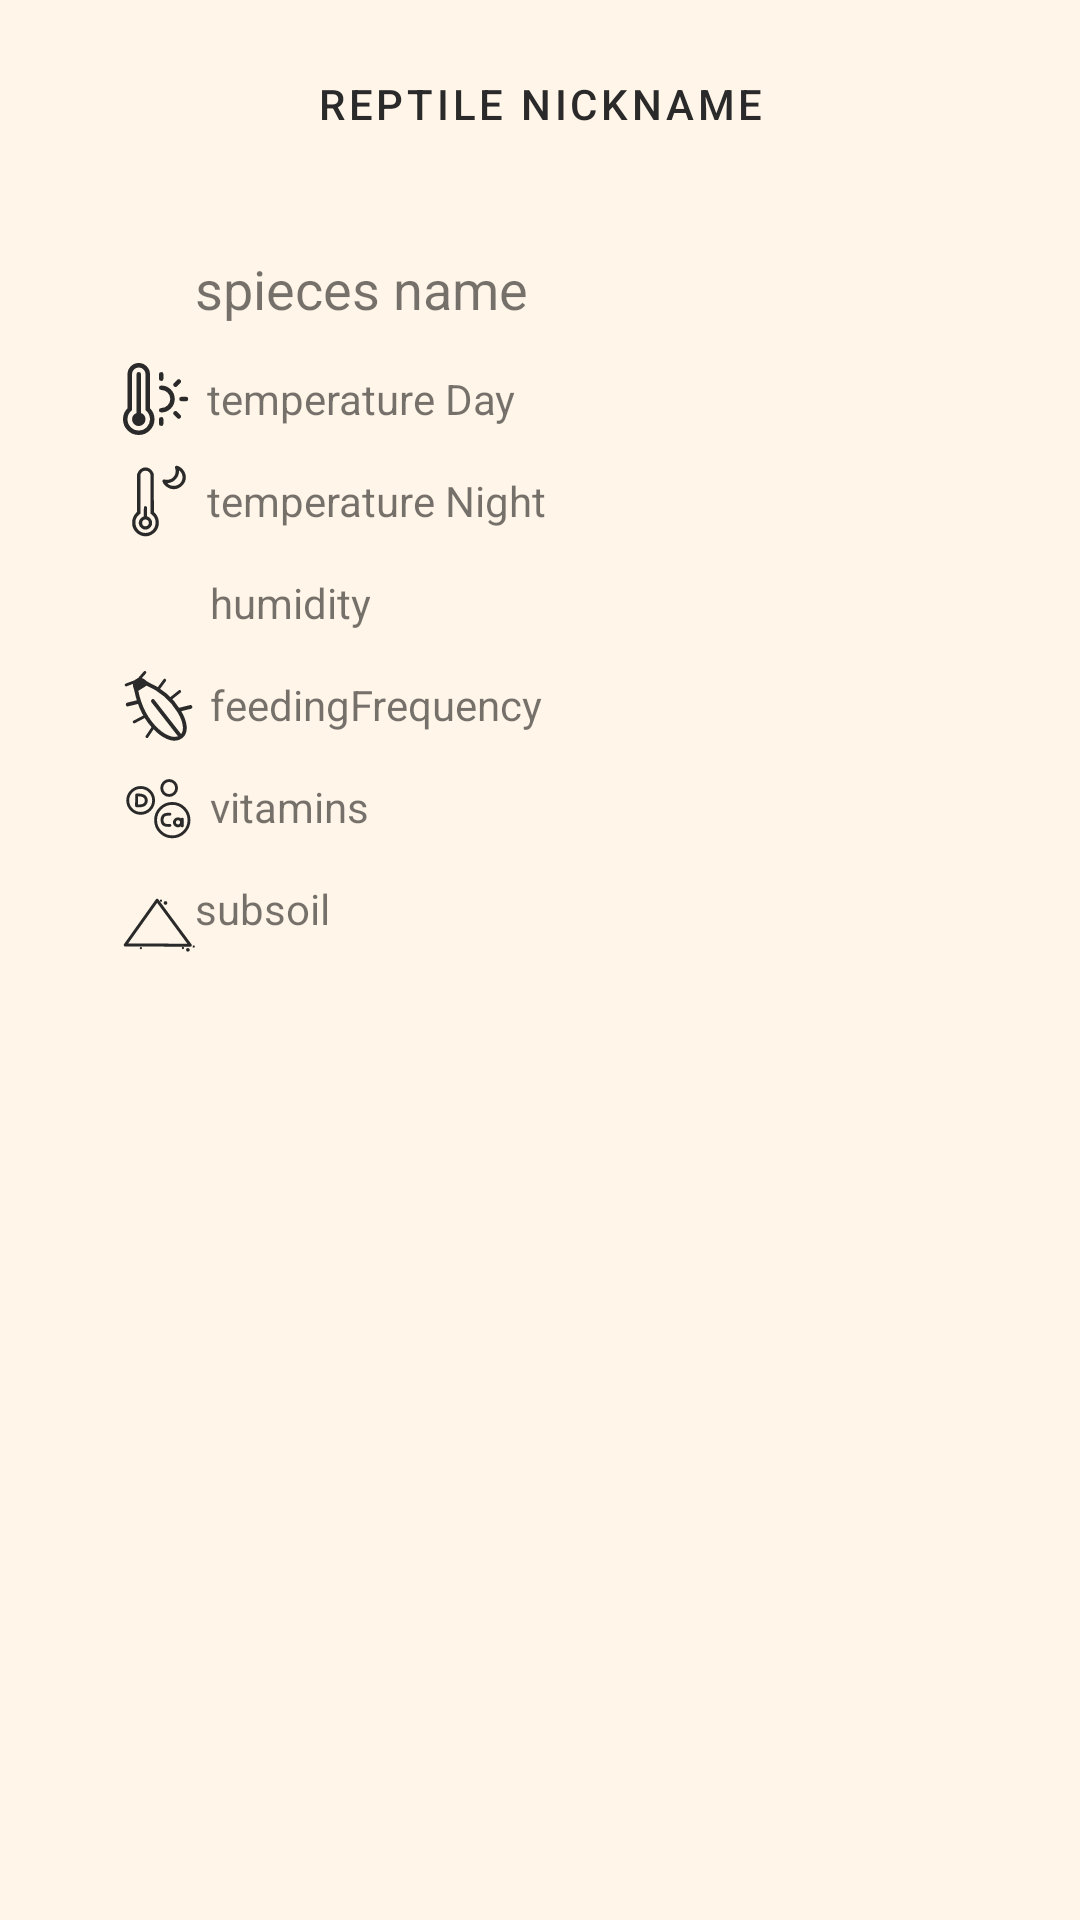

Layout XML and referenced resources for this Android screen:
<!-- AndroidManifest.xml: application theme Theme.FeedYourGeckoApp -->
<!-- res/layout/reptiles_list_item.xml -->
<?xml version="1.0" encoding="utf-8"?>
<androidx.constraintlayout.widget.ConstraintLayout xmlns:android="http://schemas.android.com/apk/res/android"
    xmlns:app="http://schemas.android.com/apk/res-auto"
    xmlns:tools="http://schemas.android.com/tools"
    android:id="@+id/todayTaskItem"
    android:layout_width="match_parent"
    android:layout_height="wrap_content">

    <Button
        android:id="@+id/buttonReptileItem"
        style="@style/ListItem"
        android:layout_width="match_parent"
        android:layout_height="wrap_content"
        android:contentDescription="@string/reptile_nickname"
        android:text="@string/reptile_nickname"
        app:layout_constraintStart_toStartOf="parent"
        app:layout_constraintTop_toTopOf="parent"
        android:layout_margin="10dp" />

    <androidx.constraintlayout.widget.ConstraintLayout
        android:id="@+id/reptileDescription"
        android:layout_width="match_parent"
        android:layout_height="wrap_content"
        android:orientation="vertical"
        android:padding="15dp"
        app:layout_constraintStart_toStartOf="parent"
        app:layout_constraintTop_toBottomOf="@+id/buttonReptileItem">


        <TextView
            android:id="@+id/subsoil"
            android:layout_width="wrap_content"
            android:layout_height="wrap_content"
            android:text="subsoil"
            android:layout_marginTop="15dp"
            app:layout_constraintStart_toStartOf="@+id/guideline6"
            app:layout_constraintTop_toBottomOf="@+id/vitamins" />

        <TextView
            android:id="@+id/spiecesName"
            android:layout_width="wrap_content"
            android:layout_height="wrap_content"
            android:layout_marginTop="10dp"
            android:text="spieces name"
            android:textSize="18sp"
            app:layout_constraintStart_toStartOf="@+id/guideline6"
            app:layout_constraintTop_toTopOf="parent" />

        <androidx.constraintlayout.widget.Guideline
            android:id="@+id/guideline6"
            android:layout_width="wrap_content"
            android:layout_height="wrap_content"
            android:orientation="vertical"
            app:layout_constraintGuide_begin="50dp" />

        <ImageView
            android:id="@+id/typeIcon"
            android:layout_width="wrap_content"
            android:layout_height="wrap_content"
            android:backgroundTint="?attr/android:textColorPrimary"
            app:layout_constraintBottom_toBottomOf="@+id/typeName"
            app:layout_constraintEnd_toStartOf="@+id/guideline6"
            app:layout_constraintTop_toTopOf="@+id/typeName" />

        <TextView
            android:id="@+id/temperature"
            android:layout_width="wrap_content"
            android:layout_height="wrap_content"
            android:layout_marginStart="4dp"
            android:layout_marginTop="15dp"
            android:text="temperature Day"
            app:layout_constraintStart_toStartOf="@+id/guideline6"
            app:layout_constraintTop_toBottomOf="@+id/spiecesName" />

        <TextView
            android:id="@+id/temperature2"
            android:layout_width="wrap_content"
            android:layout_height="wrap_content"
            android:layout_marginStart="4dp"
            android:layout_marginTop="15dp"
            android:text="temperature Night"
            app:layout_constraintStart_toStartOf="@+id/guideline6"
            app:layout_constraintTop_toBottomOf="@+id/temperature" />

        <ImageView
            android:id="@+id/temperatureIcon"
            android:layout_width="wrap_content"
            android:layout_height="wrap_content"
            app:layout_constraintBottom_toBottomOf="@+id/temperature"
            app:layout_constraintEnd_toStartOf="@+id/guideline6"
            app:layout_constraintTop_toTopOf="@+id/temperature"
            app:srcCompat="@drawable/thermometer_sun"
            app:tint="?attr/android:textColorPrimary" />

        <ImageView
            android:id="@+id/temperatureIcon3"
            android:layout_width="wrap_content"
            android:layout_height="wrap_content"
            app:layout_constraintBottom_toBottomOf="@+id/temperature2"
            app:layout_constraintEnd_toStartOf="@+id/guideline6"
            app:layout_constraintTop_toTopOf="@+id/temperature2"
            app:srcCompat="@drawable/thermometer_moon"
            app:tint="?attr/android:textColorPrimary" />

        <TextView
            android:id="@+id/humidity"
            android:layout_width="wrap_content"
            android:layout_height="wrap_content"
            android:layout_marginStart="5dp"
            android:text="humidity"
            android:layout_marginTop="15dp"
            app:layout_constraintStart_toStartOf="@+id/guideline6"
            app:layout_constraintTop_toBottomOf="@+id/temperature2" />

        <TextView
            android:id="@+id/feedingFrequency"
            android:layout_width="wrap_content"
            android:layout_height="wrap_content"
            android:layout_marginStart="5dp"
            android:layout_marginTop="15dp"
            android:text="feedingFrequency"
            app:layout_constraintStart_toStartOf="@+id/guideline6"
            app:layout_constraintTop_toBottomOf="@+id/humidity" />

        <TextView
            android:id="@+id/vitamins"
            android:layout_width="wrap_content"
            android:layout_height="wrap_content"
            android:layout_marginStart="5dp"
            android:layout_marginTop="15dp"
            android:text="vitamins"
            app:layout_constraintStart_toStartOf="@+id/guideline6"
            app:layout_constraintTop_toBottomOf="@+id/feedingFrequency" />

        <ImageView
            android:id="@+id/humidityIcon"
            android:layout_width="wrap_content"
            android:layout_height="wrap_content"
            app:layout_constraintBottom_toBottomOf="@+id/humidity"
            app:layout_constraintEnd_toStartOf="@+id/guideline6"
            app:layout_constraintTop_toTopOf="@+id/humidity"
            app:srcCompat="@drawable/water_percent"
            app:tint="?attr/android:textColorPrimary" />


        <ImageView
            android:id="@+id/feedingIcon"
            android:layout_width="wrap_content"
            android:layout_height="wrap_content"
            app:layout_constraintBottom_toBottomOf="@+id/feedingFrequency"
            app:layout_constraintEnd_toStartOf="@+id/guideline6"
            app:layout_constraintTop_toTopOf="@+id/feedingFrequency"
            app:srcCompat="@drawable/food"
            app:tint="?attr/android:textColorPrimary" />

        <ImageView

            android:id="@+id/vitaminsIcon"
            android:layout_width="wrap_content"
            android:layout_height="wrap_content"
            app:layout_constraintBottom_toBottomOf="@+id/vitamins"
            app:layout_constraintEnd_toStartOf="@+id/guideline6"
            app:layout_constraintTop_toTopOf="@+id/vitamins"
            app:srcCompat="@drawable/vitamins"
            app:tint="?attr/android:textColorPrimary" />

        <ImageView

            android:id="@+id/vitaminsIcon2"
            android:layout_width="wrap_content"
            android:layout_height="wrap_content"
            app:layout_constraintBottom_toBottomOf="@+id/subsoil"
            app:layout_constraintEnd_toStartOf="@+id/guideline6"
            app:layout_constraintTop_toTopOf="@+id/subsoil"
            app:layout_constraintVertical_bias="0.0"
            app:srcCompat="@drawable/soil"
            app:tint="?attr/android:textColorPrimary" />

        <ImageButton
            android:id="@+id/vertMenu"
            android:layout_width="wrap_content"
            android:layout_height="wrap_content"
            android:backgroundTint="#00FFFFFF"
            android:src="@drawable/baseline_more_vert_24"
            app:layout_constraintEnd_toEndOf="parent"
            app:layout_constraintTop_toTopOf="parent"
            app:tint="?attr/android:textColorPrimary" />

    </androidx.constraintlayout.widget.ConstraintLayout>
</androidx.constraintlayout.widget.ConstraintLayout>
<!-- resources referenced by this layout -->
<resources>
  <!-- drawable food: vector/xml drawable (drawable, 3030 chars, omitted) -->
  <!-- drawable soil: vector/xml drawable (drawable, 2140 chars, omitted) -->
  <!-- drawable thermometer_moon: vector/xml drawable (drawable, 2313 chars, omitted) -->
  <!-- drawable thermometer_sun (drawable) -->
  <vector android:height="24dp" android:viewportHeight="16"
      android:viewportWidth="16" android:width="24dp" xmlns:android="http://schemas.android.com/apk/res/android">
      <path android:fillColor="#000000" android:pathData="M5,12.5a1.5,1.5 0,1 1,-2 -1.415V2.5a0.5,0.5 0,0 1,1 0v8.585A1.5,1.5 0,0 1,5 12.5z"/>
      <path android:fillColor="#000000" android:pathData="M1,2.5a2.5,2.5 0,0 1,5 0v7.55a3.5,3.5 0,1 1,-5 0L1,2.5zM3.5,1A1.5,1.5 0,0 0,2 2.5v7.987l-0.167,0.15a2.5,2.5 0,1 0,3.333 0L5,10.486L5,2.5A1.5,1.5 0,0 0,3.5 1zM8.5,2a0.5,0.5 0,0 1,0.5 0.5v1a0.5,0.5 0,0 1,-1 0v-1a0.5,0.5 0,0 1,0.5 -0.5zM12.743,3.757a0.5,0.5 0,0 1,0 0.707l-0.707,0.708a0.5,0.5 0,1 1,-0.708 -0.708l0.708,-0.707a0.5,0.5 0,0 1,0.707 0zM8,5.5a0.5,0.5 0,0 1,0.5 -0.5,3 3,0 1,1 0,6 0.5,0.5 0,0 1,0 -1,2 2,0 0,0 0,-4 0.5,0.5 0,0 1,-0.5 -0.5zM12.5,8a0.5,0.5 0,0 1,0.5 -0.5h1a0.5,0.5 0,1 1,0 1h-1a0.5,0.5 0,0 1,-0.5 -0.5zM11.328,10.828a0.5,0.5 0,0 1,0.708 0l0.707,0.708a0.5,0.5 0,0 1,-0.707 0.707l-0.708,-0.707a0.5,0.5 0,0 1,0 -0.708zM8.5,12a0.5,0.5 0,0 1,0.5 0.5v1a0.5,0.5 0,0 1,-1 0v-1a0.5,0.5 0,0 1,0.5 -0.5z"/>
  </vector>
  <!-- drawable vitamins: vector/xml drawable (drawable, 2236 chars, omitted) -->
  <string name="reptile_nickname">reptile nickname</string>
  <style name="ListItem" parent="@style/Widget.MaterialComponents.Button">
          <item name="android:scaleType">fitEnd</item>
          <item name="android:padding">15dp</item>
          <item name="iconSize">24dp</item>
          <item name="iconGravity">end</item>
          <item name="backgroundTint">?attr/colorSecondary</item>
      </style>
  <style name="Theme.FeedYourGeckoApp" parent="Theme.MaterialComponents.DayNight.NoActionBar">
          
          <item name="colorPrimary">@color/gray_lighter</item>
          <item name="colorPrimaryVariant">@color/gray_darker</item>
          <item name="colorOnPrimary">@color/off_black_on_primary</item>
          
          <item name="colorSecondary">@color/orange_darker</item>
          <item name="colorSecondaryVariant">@color/orange_lighter</item>
          <item name="colorOnSecondary">@color/off_black_on_secondary</item>
          
          <item name="android:statusBarColor">?attr/colorPrimaryVariant</item>
          
          <item name="android:colorBackground">@color/off_white</item>
          <item name="android:textColorPrimary">?attr/colorOnPrimary</item>
          <item name="colorControlNormal">?attr/colorOnPrimary</item>
          <item name="colorAccent">?attr/colorPrimaryVariant</item>
      </style>
  <color name="gray_lighter">#7d7165</color>
  <color name="gray_darker">#5b5650</color>
  <color name="off_black_on_primary">#2a2a2a</color>
  <color name="orange_darker">#ff6000</color>
  <color name="orange_lighter">#ffa559</color>
  <color name="off_black_on_secondary">#221c1c</color>
  <color name="off_white">#fff5e8</color>
</resources>
